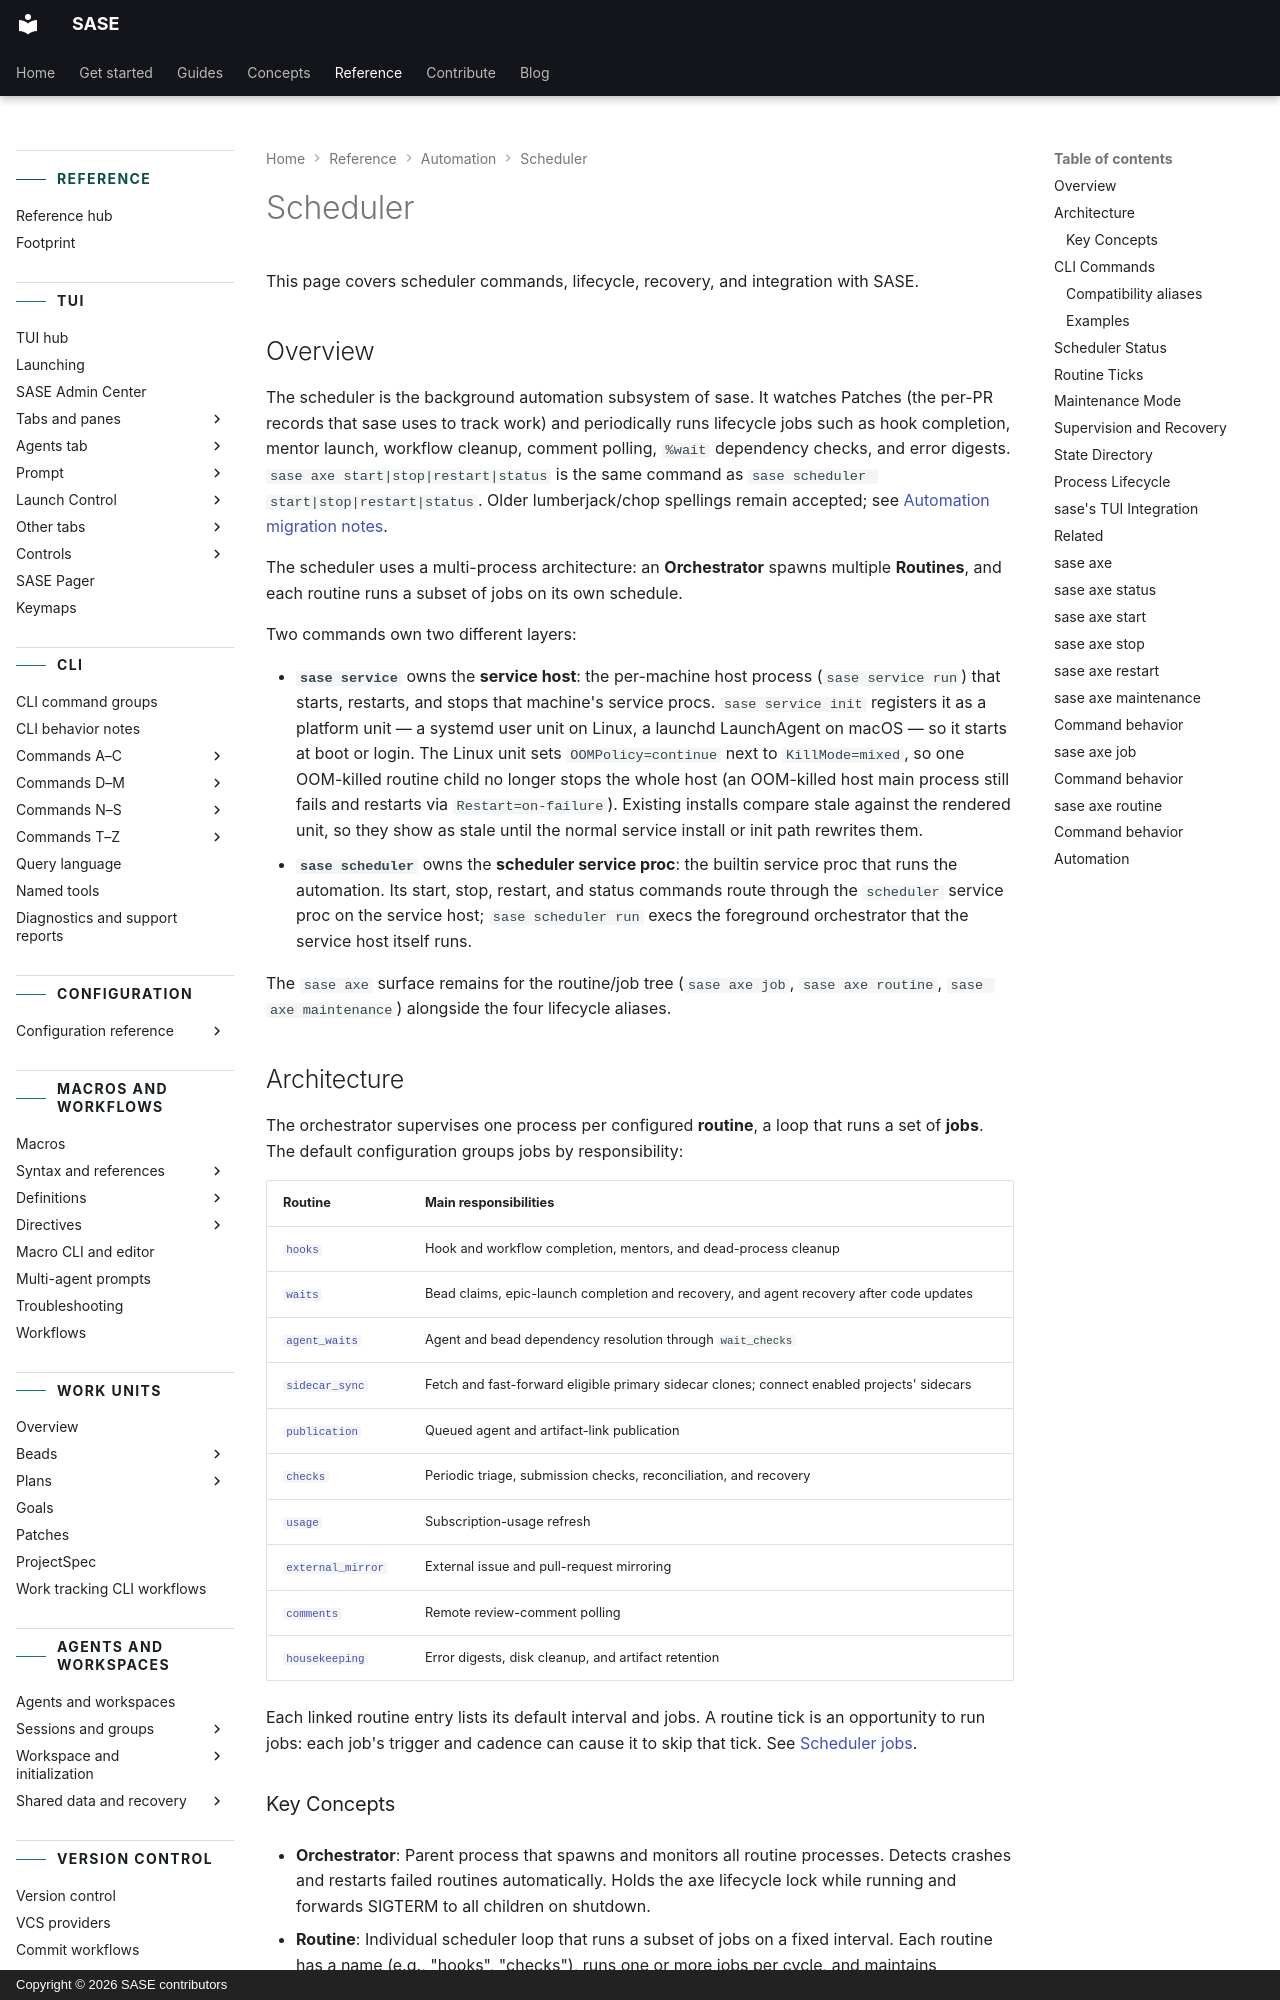

repository: sase-org/sase · page: reference/automation/scheduler/index.html · generator: mkdocs · copyright: Copyright © 2026 SASE contributors

---
title: Scheduler
description: Scheduler commands, lifecycle, recovery, state, and SASE integration.
---

# Scheduler

This page covers scheduler commands, lifecycle, recovery, and integration with SASE.

## Overview

The scheduler is the background automation subsystem of sase. It watches Patches (the
per-PR records that sase uses to track work) and periodically runs lifecycle jobs such
as hook completion, mentor launch, workflow cleanup, comment polling, `%wait` dependency
checks, and error digests. `sase axe start|stop|restart|status` is the same command as
`sase scheduler start|stop|restart|status`. Older lumberjack/chop spellings remain
accepted; see
[Automation migration notes](../upgrading/automation.md#scheduler-routine-and-job-names).

The scheduler uses a multi-process architecture: an **Orchestrator** spawns multiple
**Routines**, and each routine runs a subset of jobs on its own schedule.

Two commands own two different layers:

- **`sase service`** owns the **service host**: the per-machine host process
  (`sase service run`) that starts, restarts, and stops that machine's service procs.
  `sase service init` registers it as a platform unit — a systemd user unit on Linux, a
  launchd LaunchAgent on macOS — so it starts at boot or login. The Linux unit sets
  `OOMPolicy=continue` next to `KillMode=mixed`, so one OOM-killed routine child no
  longer stops the whole host (an OOM-killed host main process still fails and restarts
  via `Restart=on-failure`). Existing installs compare stale against the rendered unit,
  so they show as stale until the normal service install or init path rewrites them.
- **`sase scheduler`** owns the **scheduler service proc**: the builtin service proc
  that runs the automation. Its start, stop, restart, and status commands route through
  the `scheduler` service proc on the service host; `sase scheduler run` execs the
  foreground orchestrator that the service host itself runs.

The `sase axe` surface remains for the routine/job tree (`sase axe job`,
`sase axe routine`, `sase axe maintenance`) alongside the four lifecycle aliases.
